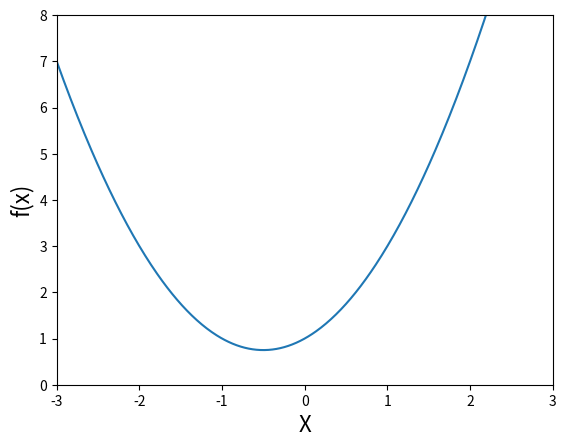
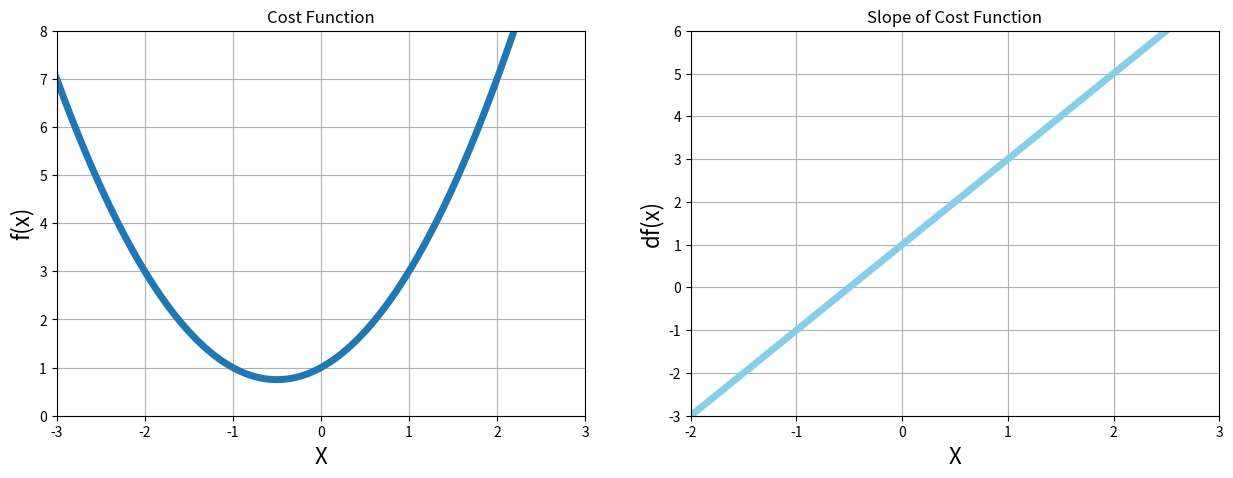
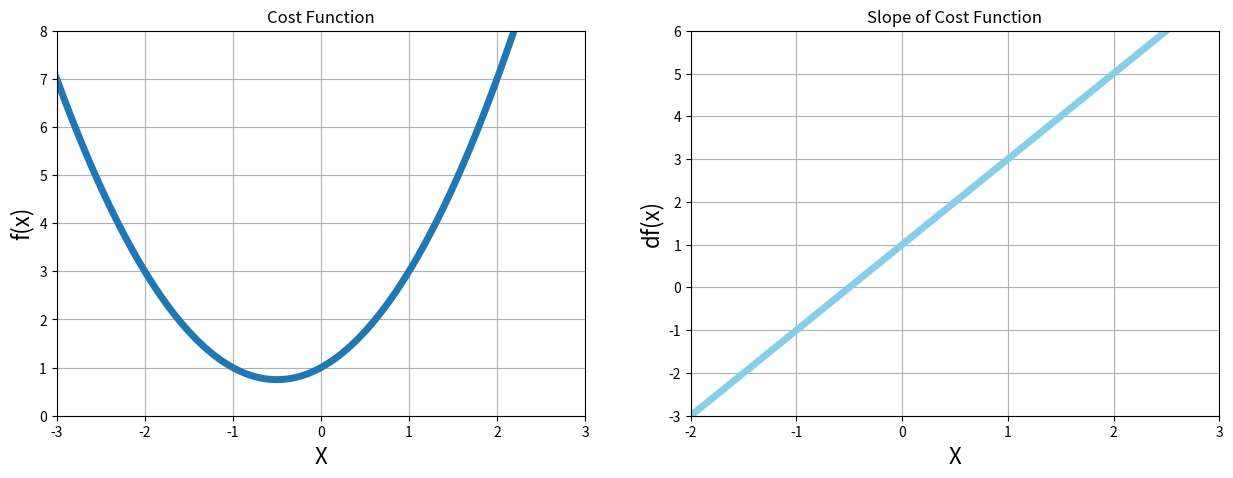

Here is the Python script that generated these plots, in order:
import matplotlib.pyplot as plt
import numpy as np

%matplotlib inline

def f(x):
    return x**2 + x + 1

# Make Data
x_1 = np.linspace(start=-3, stop=3, num=500)
x_1

# PLot
plt.plot(x_1, f(x_1))
plt.xlim([-3, 3])
plt.ylim(0, 8)
plt.xlabel('X', fontsize=16)
plt.ylabel('f(x)', fontsize=16)

def df(x):
    return 2*x + 1

plt.figure(figsize=[15, 5])

plt.subplot(1, 2, 1) # same row, two columns, index
plt.plot(x_1, f(x_1), linewidth=5)
plt.title('Cost Function')
plt.grid()
plt.xlim([-3, 3])
plt.ylim(0, 8)
plt.xlabel('X', fontsize=16)
plt.ylabel("f(x)", fontsize=16)

# Chart 2: Derivative
plt.subplot(1, 2, 2)
plt.title('Slope of Cost Function')
plt.plot(x_1, df(x_1), c='skyblue', linewidth=5)
plt.grid()
plt.xlim(-2, 3)
plt.ylim(-3, 6)
plt.xlabel('X', fontsize=16)
plt.ylabel('df(x)', fontsize=16)

plt.show()


plt.figure(figsize=[15, 5])

plt.subplot(1, 2, 1) # same row, two columns, index
plt.plot(x_1, f(x_1), linewidth=5)
plt.title('Cost Function')
plt.grid()
plt.xlim([-3, 3])
plt.ylim(0, 8)
plt.xlabel('X', fontsize=16)
plt.ylabel("f(x)", fontsize=16)

# Chart 2: Derivative
plt.subplot(1, 2, 2)
plt.title('Slope of Cost Function')
plt.plot(x_1, df(x_1), c='skyblue', linewidth=5)
plt.grid()
plt.xlim(-2, 3)
plt.ylim(-3, 6)
plt.xlabel('X', fontsize=16)
plt.ylabel('df(x)', fontsize=16)

plt.show()

new_x = 3
previous_x = 0
step_multiplier = 0.1
precision = 0.0001
for n in range(500):
    previous_x = new_x
    gradient = df(previous_x)
    new_x = previous_x - step_multiplier * gradient
    step_size = abs(new_x - previous_x)
    if (step_size < precision):
        break

print('Local mininum occurs at: ', new_x)
print('Slope or df(x) value at this point is:', df(new_x))
print('f(x) value or cost at this point is:', f(new_x))